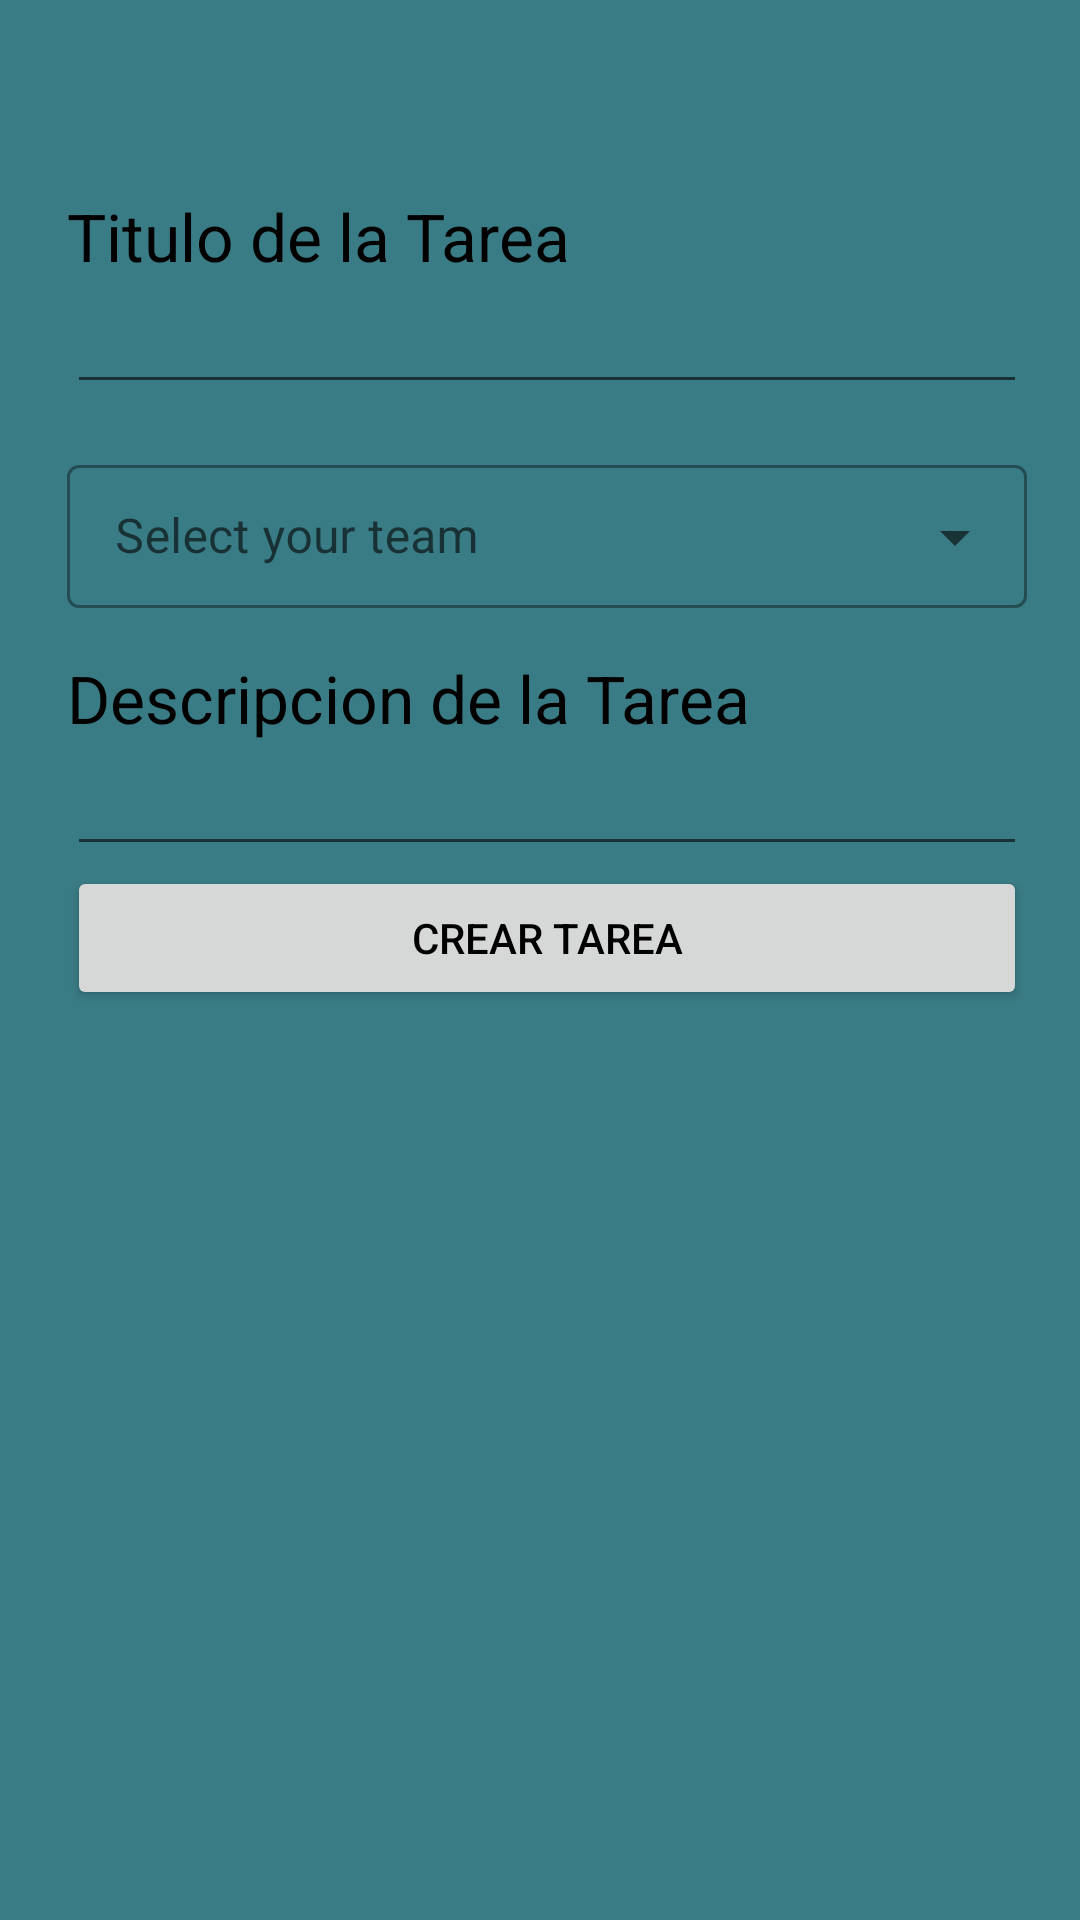

Produce the Android XML layout that renders to this screen, including the resource entries it uses.
<!-- AndroidManifest.xml: application theme Theme.LoginRegistro -->
<!-- res/layout/activity_crear_tasks.xml -->
<?xml version="1.0" encoding="utf-8"?>
<androidx.constraintlayout.widget.ConstraintLayout xmlns:android="http://schemas.android.com/apk/res/android"
    xmlns:app="http://schemas.android.com/apk/res-auto"
    xmlns:tools="http://schemas.android.com/tools"
    android:layout_width="match_parent"
    android:layout_height="match_parent"
    tools:context=".CrearTasksActivity"
    android:background="#3A7C85">

    <LinearLayout
        android:layout_width="350dp"
        android:layout_height="508dp"
        android:orientation="vertical"
        android:padding="15dp"
        app:layout_constraintBottom_toBottomOf="parent"
        app:layout_constraintEnd_toEndOf="parent"
        app:layout_constraintHorizontal_bias="0.737"
        app:layout_constraintStart_toStartOf="parent"
        app:layout_constraintTop_toTopOf="parent"
        app:layout_constraintVertical_bias="0.372">

        <TextView
            android:layout_width="match_parent"
            android:layout_height="wrap_content"
            android:text="Titulo de la Tarea"
            android:textColor="@color/black"
            android:textSize="22dp">

        </TextView>

        <EditText
            android:id="@+id/taskTitle"
            android:layout_width="match_parent"
            android:layout_height="wrap_content"

            android:layout_marginBottom="15dp">

        </EditText>

        <com.google.android.material.textfield.TextInputLayout
            style="@style/Widget.MaterialComponents.TextInputLayout.OutlinedBox.Dense.ExposedDropdownMenu"

            android:layout_width="match_parent"
            android:layout_height="wrap_content"
            android:layout_marginBottom="15dp">

            <AutoCompleteTextView
                android:id="@+id/selectTeams"
                android:layout_width="match_parent"
                android:layout_height="wrap_content"
                android:layout_weight="1"

                android:inputType="none"
                android:hint="Select your team">

            </AutoCompleteTextView>
        </com.google.android.material.textfield.TextInputLayout>


        <TextView

            android:layout_width="match_parent"
            android:layout_height="wrap_content"
            android:text="Descripcion de la Tarea"
            android:textColor="@color/black"
            android:textSize="22dp">

        </TextView>

        <EditText
            android:id="@+id/taskDescription"
            android:layout_width="match_parent"
            android:layout_height="wrap_content">


        </EditText>

        <Button
            android:id="@+id/addTask"
            android:layout_width="match_parent"
            android:layout_height="wrap_content"
            android:text="Crear Tarea"
            android:textColor="@color/black">

        </Button>
    </LinearLayout>

</androidx.constraintlayout.widget.ConstraintLayout>
<!-- resources referenced by this layout -->
<resources>
  <style name="Theme.LoginRegistro" parent="Theme.MaterialComponents.DayNight.DarkActionBar">
          
          <item name="colorPrimary">#F6C226</item>
          <item name="colorPrimaryVariant">#00BCD4</item>
          <item name="colorOnPrimary">@color/white</item>
          
          <item name="colorSecondary">@color/teal_200</item>
          <item name="colorSecondaryVariant">@color/teal_700</item>
          <item name="colorOnSecondary">@color/black</item>
          
          <item name="android:statusBarColor" tools:targetApi="l">?attr/colorPrimaryVariant</item>
          
      </style>
  <!-- not gathered from this repository: default colours our renderer supplied (Android Studio template values) -->
  <color name="teal_200">#FF03DAC5</color>
  <color name="teal_700">#FF018786</color>
  <color name="black">#FF000000</color>
  <color name="white">#FFFFFFFF</color>
</resources>
